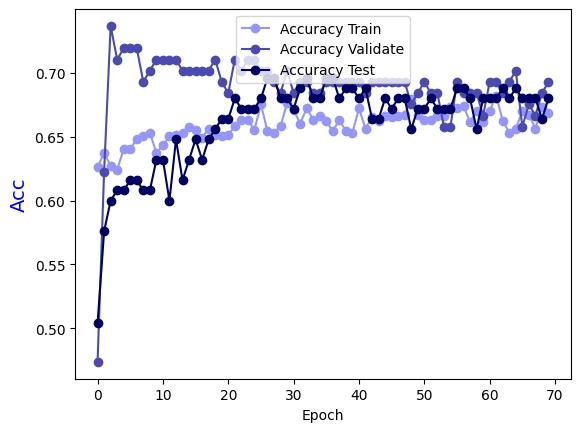

Data behind this chart, as committed beside it:
Epoch, Accuracy Train, Accuracy Validate, Accuracy Test
0.0, 0.6264, 0.4737, 0.504
1.0, 0.6374, 0.6228, 0.576
2.0, 0.6274, 0.7368, 0.6
3.0, 0.6244, 0.7105, 0.608
4.0, 0.6404, 0.7193, 0.608
5.0, 0.6404, 0.7193, 0.616
6.0, 0.6484, 0.7193, 0.616
7.0, 0.6503, 0.693, 0.608
8.0, 0.6533, 0.7018, 0.608
9.0, 0.6374, 0.7105, 0.632
10.0, 0.6434, 0.7105, 0.632
11.0, 0.6503, 0.7105, 0.6
12.0, 0.6513, 0.7105, 0.648
13.0, 0.6533, 0.7018, 0.616
14.0, 0.6573, 0.7018, 0.632
15.0, 0.6553, 0.7018, 0.648
16.0, 0.6494, 0.7018, 0.632
17.0, 0.6563, 0.7018, 0.648
18.0, 0.6513, 0.7105, 0.656
19.0, 0.6503, 0.693, 0.664
20.0, 0.6513, 0.6842, 0.664
21.0, 0.6583, 0.7105, 0.68
22.0, 0.6633, 0.7018, 0.672
23.0, 0.6633, 0.7105, 0.672
24.0, 0.6553, 0.7105, 0.672
25.0, 0.6753, 0.7018, 0.68
26.0, 0.6543, 0.7018, 0.696
27.0, 0.6533, 0.693, 0.696
28.0, 0.6583, 0.6842, 0.68
29.0, 0.6763, 0.7018, 0.68
30.0, 0.6713, 0.6842, 0.672
31.0, 0.6603, 0.693, 0.688
32.0, 0.6723, 0.693, 0.696
33.0, 0.6633, 0.6842, 0.68
34.0, 0.6663, 0.6842, 0.68
35.0, 0.6623, 0.693, 0.696
36.0, 0.6543, 0.693, 0.696
37.0, 0.6633, 0.693, 0.68
38.0, 0.6543, 0.693, 0.688
39.0, 0.6533, 0.693, 0.688
40.0, 0.6723, 0.693, 0.68
41.0, 0.6563, 0.6842, 0.688
42.0, 0.6653, 0.693, 0.664
43.0, 0.6623, 0.693, 0.664
44.0, 0.6663, 0.693, 0.68
45.0, 0.6653, 0.693, 0.672
46.0, 0.6663, 0.693, 0.68
47.0, 0.6673, 0.693, 0.68
48.0, 0.6793, 0.6754, 0.656
49.0, 0.6673, 0.6842, 0.672
50.0, 0.6633, 0.693, 0.672
51.0, 0.6633, 0.6842, 0.68
52.0, 0.6663, 0.6842, 0.672
53.0, 0.6663, 0.6579, 0.672
54.0, 0.6733, 0.6579, 0.672
55.0, 0.6723, 0.693, 0.688
56.0, 0.6743, 0.6842, 0.688
57.0, 0.6613, 0.6842, 0.68
58.0, 0.6703, 0.6842, 0.656
59.0, 0.6613, 0.6667, 0.68
... 10 more rows
